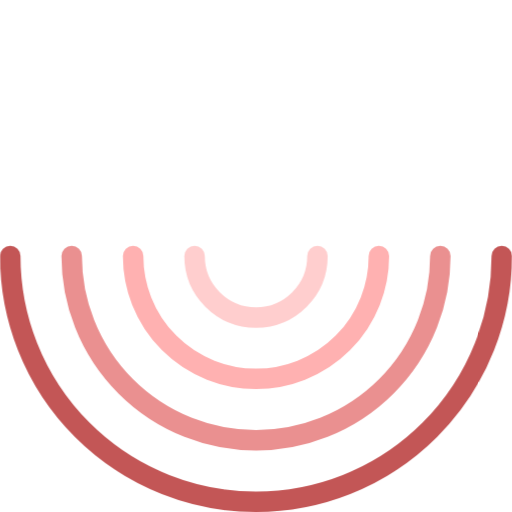
t = 0.00 s
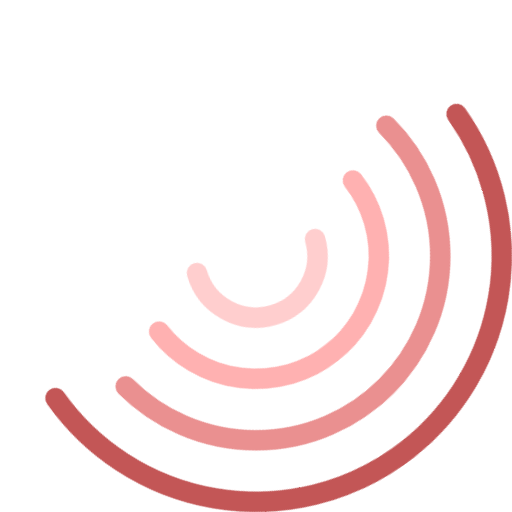
t = 0.72 s
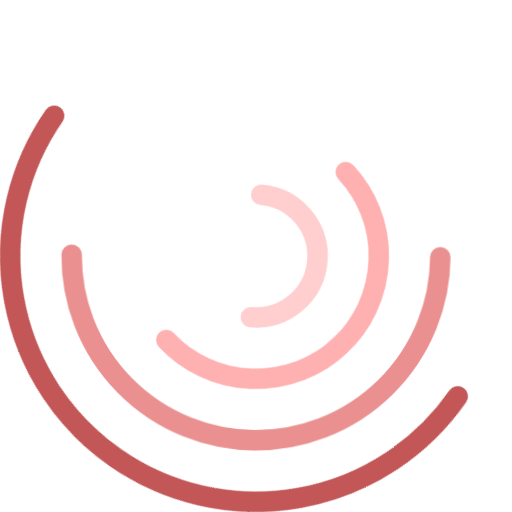
t = 1.39 s
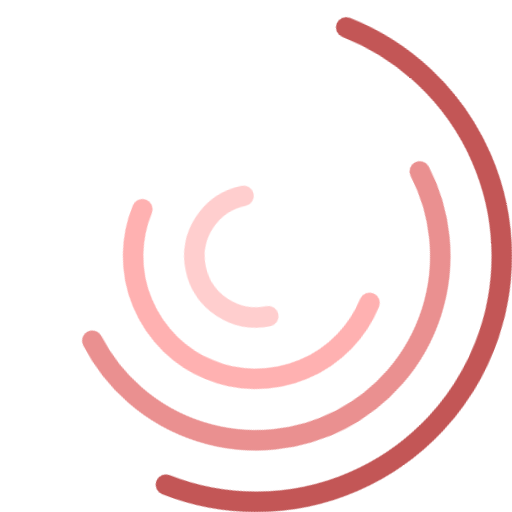
t = 2.14 s
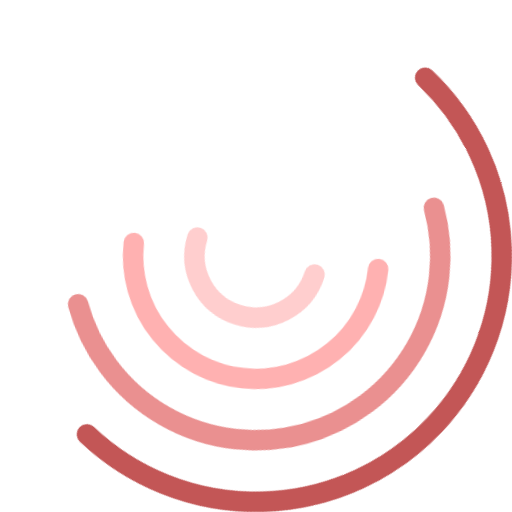
t = 2.74 s
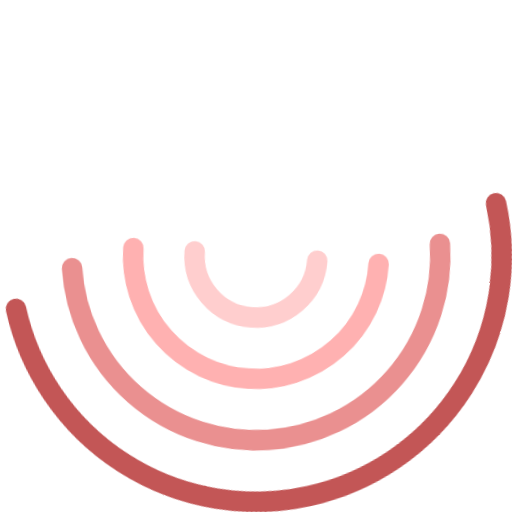
t = 3.51 s

The animated SVG that drew these frames (rendered in a browser with its animation timeline set to each time). Animation: 1 CSS @keyframes rule; one cycle of 4.24 s, repeats indefinitely.

<svg viewBox="0 0 100 100" xmlns="http://www.w3.org/2000/svg">
    <style>
        @keyframes mm-rotate {
            0% {
                transform: rotate(0deg);
                animation-timing-function: ease-in-out;
            }
            6% {
                transform: rotate(30deg);
                animation-timing-function: ease-in-out;
            }
            14% {
                transform: rotate(-45deg);
                animation-timing-function: ease-in-out;
            }
            25% {
                transform: rotate(60deg);
                animation-timing-function: ease-in-out;
            }
            40% {
                transform: rotate(-135deg);
                animation-timing-function: ease-in-out;
            }
            70% {
                transform: rotate(380deg);
                animation-timing-function: ease-in-out;
            }
            80% {
                transform: rotate(345deg);
                animation-timing-function: ease-in-out;
            }
            87% {
                transform: rotate(365deg);
                animation-timing-function: ease-in-out;
            }
            90% {
                transform: rotate(360deg);
                animation-timing-function: ease-in-out;
            }
            100% {
                transform: rotate(360deg);
                animation-timing-function: ease-in-out;
            }
        }

        path {
            animation: inherit;
            animation-delay: inherit;
            animation-timing-function: inherit;
            transform-origin: inherit;
        }

        .c0, .c1, .c2, .c3 {
            animation: mm-rotate 4s infinite;
            animation-timing-function: cubic-bezier(0.02, 0.01, 0.21, 1);
            transform-origin: 50% 50%;
        }

        .c0 {
            animation-delay: .0s;
        }
        .c1 {
            animation-delay: .08s;
        }
        .c2 {
            animation-delay: .16s;
        }
        .c3 {
            animation-delay: .24s;
        }
    </style>
    <g
        fill="none"
        stroke-width="4"
        stroke-linecap="round"
    >
        <path
            class="c0"
            stroke="#ffcece"
            d="M 38,50 A 12,12 0 1 0 62 50"
        />
        <path
            class="c1"
            stroke="#ffb1b1"
            d="M 26,50 A 24,24 0 1 0 74 50"
        />
        <path
            class="c2"
            stroke="#ea9090"
            d="M 14,50 A 36,36 0 1 0 86 50"
        />
        <path
            class="c3"
            stroke="#c35656"
            d="M 2,50 A 48,48 0 1 0 98 50"
        />
    </g>
</svg>